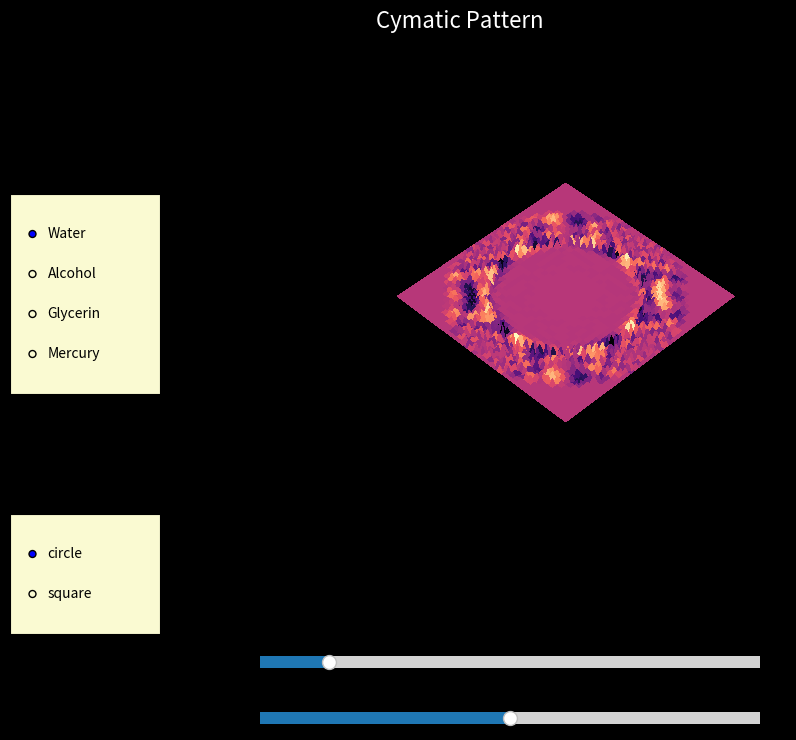

Write the Python code that produced this figure.
import numpy as np
import matplotlib.pyplot as plt
from matplotlib.animation import FuncAnimation
from matplotlib.widgets import Slider, RadioButtons
from scipy.special import jv # Bessel function for circular patterns
from scipy.ndimage import gaussian_filter

# --- Fluid Properties ---
# rho: density (kg/m^3), sigma: surface tension (N/m), viscosity: blur radius
FLUIDS = {
    'Water': {'rho': 997, 'sigma': 0.072, 'viscosity': 0.0},
    'Alcohol': {'rho': 789, 'sigma': 0.022, 'viscosity': 0.2},
    'Glycerin': {'rho': 1260, 'sigma': 0.063, 'viscosity': 2.0},
    'Mercury': {'rho': 13500, 'sigma': 0.485, 'viscosity': 0.1} # High density, high surface tension
}

# --- Initial Parameters ---
INITIAL_SHAPE = 'circle'
INITIAL_FREQ = 50.0        # Initial sound frequency in Hz
INITIAL_FLUID = 'Water'
RESOLUTION = 80           # Grid density (reduced for 3D performance)
ANIMATION_SPEED = 0.5

# Create the Coordinate System
x = np.linspace(-1, 1, RESOLUTION)
y = np.linspace(-1, 1, RESOLUTION)
X, Y = np.meshgrid(x, y)

def get_z(t, shape, freq, fluid_name):
    """Calculates surface displacement based on physics approximations."""
    # Retrieve fluid properties
    props = FLUIDS[fluid_name]
    rho = props['rho']
    sigma = props['sigma']
    viscosity = props['viscosity']
    
    # Physics approximation: k ~ (rho/sigma)^(1/3) * f^(2/3)
    k = (rho / sigma)**(1/3) * (freq/10.0)**(2/3)
    
    # Map wavenumber k to mode numbers M and N
    M = max(1, int(k / 2))
    N = max(1, int(k))

    if shape == 'square':
        Z = np.sin(M * np.pi * X) * np.sin(N * np.pi * Y)
    else:
        R = np.sqrt(X**2 + Y**2)
        Theta = np.arctan2(Y, X)
        Z = jv(N, M * np.pi * R) * np.cos(N * Theta)
        Z[R > 1] = 0

    # Apply viscosity dampening (blur) to simulate viscous fluids
    if viscosity > 0:
        Z = gaussian_filter(Z, sigma=viscosity)

    # Time evolution (standing wave formula)
    return Z * np.cos(t * ANIMATION_SPEED * freq / 50.0)

# --- Visualization Setup ---
fig = plt.figure(figsize=(10, 8), facecolor='black')
ax = fig.add_subplot(111, projection='3d')
ax.set_facecolor('black')
plt.subplots_adjust(left=0.3, bottom=0.35) # Make room for UI

# Use the modified get_z signature
Z_init = get_z(0, INITIAL_SHAPE, INITIAL_FREQ, INITIAL_FLUID)
surf = ax.plot_surface(X, Y, Z_init, cmap='magma', rstride=2, cstride=2, antialiased=False)
ax.axis('off')
ax.set_zlim(-1.5, 1.5)
ax.view_init(elev=45, azim=45)
title = plt.suptitle(f"Cymatic Pattern", color='white', fontsize=16)

# --- UI Elements ---
# Frequency Slider
ax_freq = plt.axes([0.3, 0.15, 0.5, 0.03], facecolor='lightgoldenrodyellow')
slider_freq = Slider(ax=ax_freq, label='Frequency (Hz)', 
                     valmin=10.0, valmax=300.0, valinit=INITIAL_FREQ)

# Elevation Angle Slider
ax_angle = plt.axes([0.3, 0.08, 0.5, 0.03], facecolor='lightgoldenrodyellow')
slider_angle = Slider(ax=ax_angle, label='Elevation Angle', 
                      valmin=0.0, valmax=90.0, valinit=45.0)

# Fluid Radio Buttons
ax_fluid = plt.axes([0.05, 0.5, 0.15, 0.25], facecolor='lightgoldenrodyellow')
fluid_radio = RadioButtons(ax_fluid, list(FLUIDS.keys()), 
                           active=list(FLUIDS.keys()).index(INITIAL_FLUID))

# Container Shape Radio Buttons
ax_shape = plt.axes([0.05, 0.2, 0.15, 0.15], facecolor='lightgoldenrodyellow')
shape_radio = RadioButtons(ax_shape, ['circle', 'square'], 
                           active=0 if INITIAL_SHAPE == 'circle' else 1)

def update_angle(val):
    ax.view_init(elev=val, azim=ax.azim)

slider_angle.on_changed(update_angle)

def update(frame):
    global surf
    t = frame * 0.1
    # Read current state from UI
    current_freq = slider_freq.val
    current_fluid = fluid_radio.value_selected
    current_shape = shape_radio.value_selected
    
    # Generate new frame
    new_z = get_z(t, current_shape, current_freq, current_fluid)
    
    # Save current view limits to preserve user zoom/pan/rotation
    xlim = ax.get_xlim()
    ylim = ax.get_ylim()
    zlim = ax.get_zlim()
    elev = ax.elev
    azim = ax.azim
    
    surf.remove()
    surf = ax.plot_surface(X, Y, new_z, cmap='magma', rstride=2, cstride=2, antialiased=False)
    
    # Restore view limits
    ax.set_xlim(xlim)
    ax.set_ylim(ylim)
    ax.set_zlim(zlim)
    ax.axis('off')
    ax.view_init(elev=elev, azim=azim)
    
    title.set_text(f"({current_shape.capitalize()}) Frequency: {int(current_freq)}Hz | Fluid: {current_fluid}")
    return surf, title

# Run Animation
ani = FuncAnimation(fig, update, frames=np.linspace(0, 1000, 200),
                    interval=50, blit=False) # blit=False handles dynamic title updates better

plt.show()
